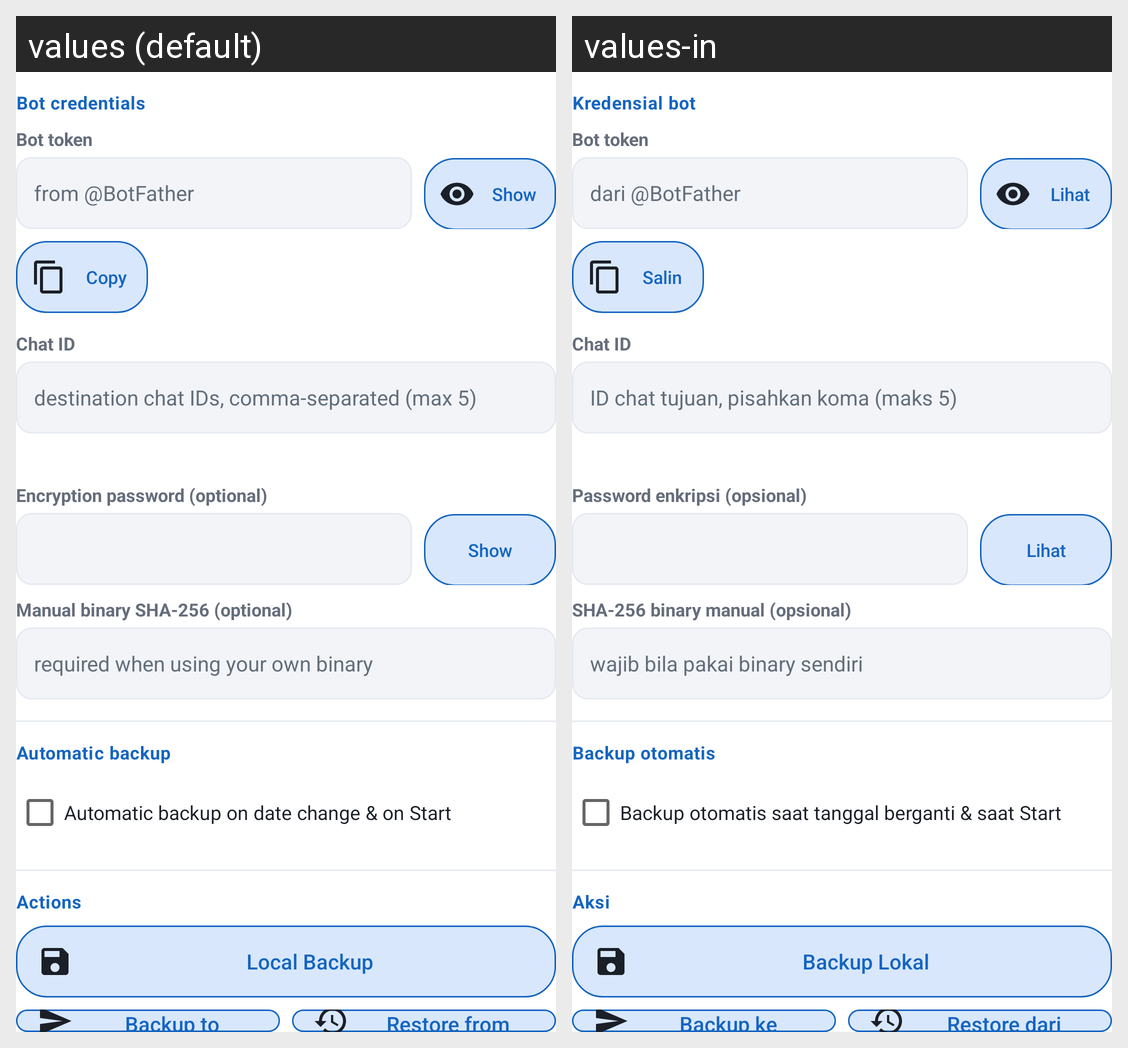

Translations of the strings shown on this Android screen, per locale in the grid:
Android screen res/layout/main_card_telegram.xml rendered under 2 locales, left to right: values (default), values-in. Device: Nexus 5 (rendered at 1080×1920; each locale shown at half size, 540×960, under a caption strip naming it); theme Theme.MaterialComponents.DayNight.NoActionBar.
Strings drawn on this screen, with the default value and each locale's value (text and hints the layout hard-codes, and strings that could not be matched under every locale, appear in the picture but are not listed):

sub_tg_kredensial
  values: Bot credentials
  values-in: Kredensial bot

bot_token
  values: Bot token
  values-in: Bot token

bot_token_hint
  values: from @BotFather
  values-in: dari @BotFather

show
  values: Show
  values-in: Lihat

copy
  values: Copy
  values-in: Salin

chat_id
  values: Chat ID
  values-in: Chat ID

chat_id_hint
  values: destination chat IDs, comma-separated (max 5)
  values-in: ID chat tujuan, pisahkan koma (maks 5)

backup_pass_label
  values: Encryption password (optional)
  values-in: Password enkripsi (opsional)

bin_sha_label
  values: Manual binary SHA-256 (optional)
  values-in: SHA-256 binary manual (opsional)

bin_sha_hint
  values: required when using your own binary
  values-in: wajib bila pakai binary sendiri

sub_tg_otomatis
  values: Automatic backup
  values-in: Backup otomatis

backup_auto_24h
  values: Automatic backup on date change & on Start
  values-in: Backup otomatis saat tanggal berganti & saat Start

sub_tg_aksi
  values: Actions
  values-in: Aksi

backup_local
  values: Local Backup
  values-in: Backup Lokal

backup_to_tg
  values: Backup to Telegram
  values-in: Backup ke Telegram

restore_from_tg
  values: Restore from Telegram
  values-in: Restore dari Telegram
